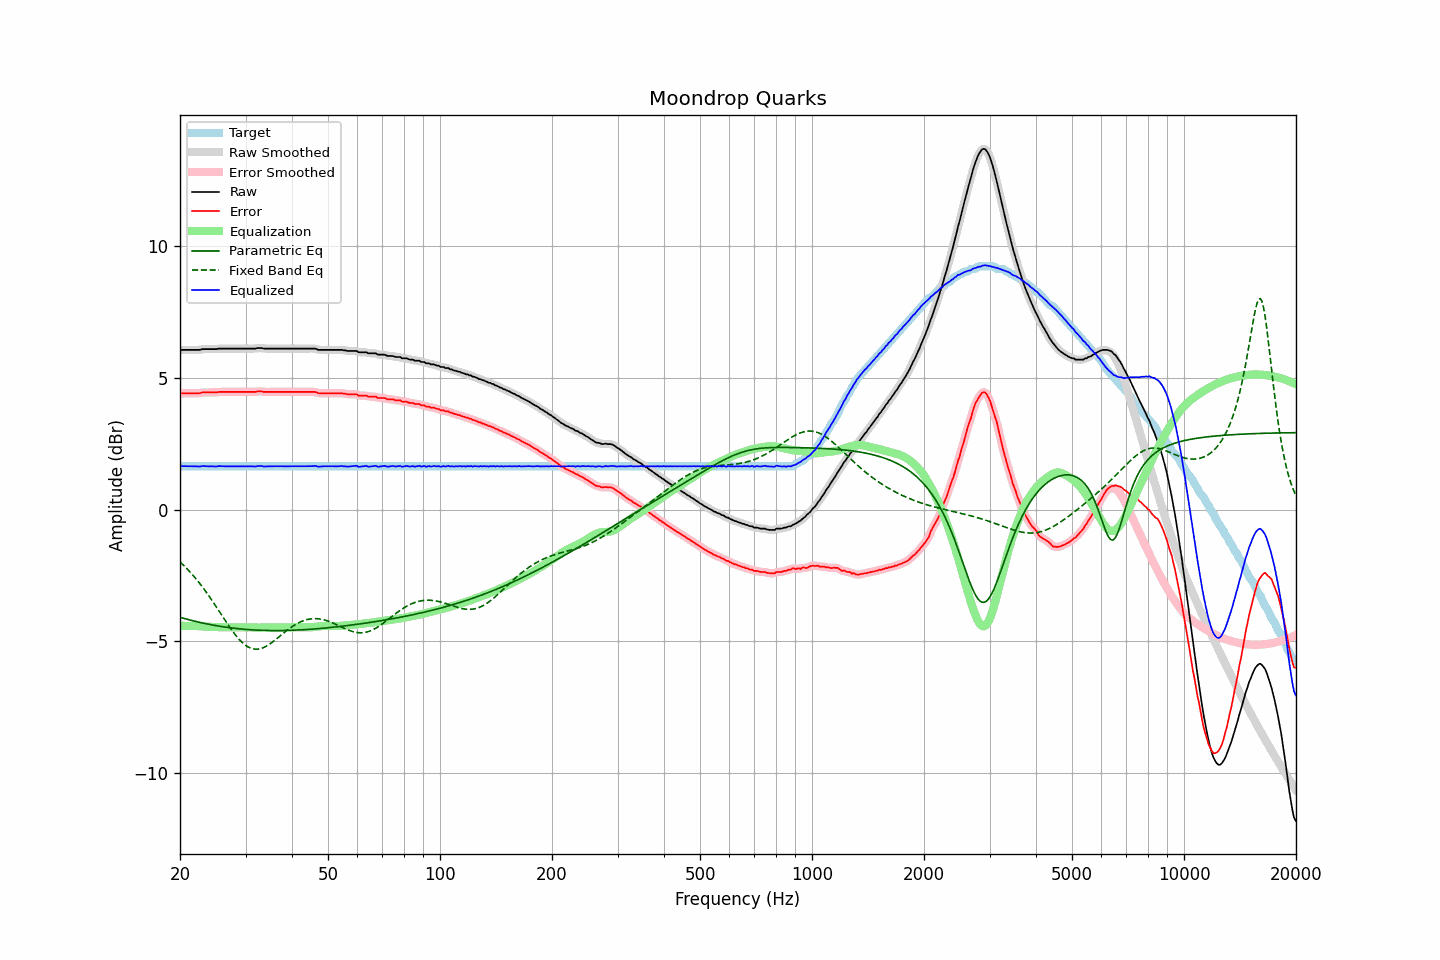

Data behind this chart, as committed beside it:
frequency, raw, error, smoothed, error_smoothed, equalization, parametric_eq, fixed_band_eq, equalized_raw, equalized_smoothed, target
20.00, 6.05, 4.40, 6.05, 4.41, -4.42, -4.09, -1.99, 1.63, 1.64, 1.65
20.20, 6.07, 4.42, 6.06, 4.41, -4.42, -4.11, -2.04, 1.65, 1.64, 1.65
20.40, 6.07, 4.42, 6.07, 4.42, -4.42, -4.13, -2.10, 1.65, 1.65, 1.65
20.61, 6.07, 4.42, 6.07, 4.42, -4.42, -4.14, -2.16, 1.65, 1.65, 1.65
20.81, 6.07, 4.42, 6.07, 4.42, -4.42, -4.16, -2.22, 1.65, 1.65, 1.65
21.02, 6.07, 4.42, 6.07, 4.42, -4.42, -4.18, -2.29, 1.65, 1.65, 1.65
21.23, 6.07, 4.42, 6.07, 4.42, -4.42, -4.19, -2.35, 1.65, 1.65, 1.65
21.44, 6.07, 4.42, 6.07, 4.42, -4.42, -4.21, -2.42, 1.65, 1.65, 1.65
21.66, 6.07, 4.42, 6.07, 4.42, -4.42, -4.22, -2.49, 1.65, 1.65, 1.65
21.87, 6.07, 4.42, 6.07, 4.42, -4.42, -4.24, -2.56, 1.65, 1.65, 1.65
22.09, 6.07, 4.42, 6.07, 4.42, -4.42, -4.25, -2.63, 1.64, 1.64, 1.65
22.31, 6.07, 4.42, 6.07, 4.42, -4.43, -4.27, -2.71, 1.64, 1.64, 1.65
22.54, 6.07, 4.42, 6.07, 4.43, -4.43, -4.28, -2.78, 1.64, 1.64, 1.65
22.76, 6.08, 4.43, 6.08, 4.44, -4.44, -4.29, -2.86, 1.64, 1.64, 1.65
22.99, 6.10, 4.45, 6.09, 4.44, -4.44, -4.31, -2.94, 1.66, 1.65, 1.65
23.22, 6.10, 4.45, 6.10, 4.45, -4.44, -4.32, -3.02, 1.65, 1.65, 1.65
23.45, 6.10, 4.45, 6.10, 4.45, -4.45, -4.33, -3.11, 1.65, 1.65, 1.65
23.69, 6.10, 4.45, 6.10, 4.45, -4.45, -4.35, -3.19, 1.65, 1.65, 1.65
23.92, 6.10, 4.45, 6.10, 4.45, -4.45, -4.36, -3.28, 1.65, 1.65, 1.65
24.16, 6.10, 4.45, 6.10, 4.45, -4.45, -4.37, -3.37, 1.64, 1.64, 1.65
24.40, 6.10, 4.45, 6.10, 4.45, -4.45, -4.38, -3.46, 1.64, 1.64, 1.65
24.65, 6.10, 4.45, 6.10, 4.45, -4.46, -4.39, -3.55, 1.64, 1.64, 1.65
24.89, 6.10, 4.45, 6.10, 4.45, -4.46, -4.40, -3.64, 1.64, 1.64, 1.65
25.14, 6.10, 4.45, 6.10, 4.46, -4.46, -4.41, -3.74, 1.64, 1.64, 1.65
25.39, 6.12, 4.47, 6.11, 4.47, -4.46, -4.42, -3.83, 1.65, 1.65, 1.65
25.65, 6.12, 4.47, 6.12, 4.47, -4.47, -4.43, -3.92, 1.65, 1.65, 1.65
25.91, 6.12, 4.47, 6.12, 4.47, -4.47, -4.44, -4.02, 1.65, 1.65, 1.65
26.16, 6.12, 4.47, 6.12, 4.47, -4.47, -4.45, -4.11, 1.65, 1.65, 1.65
26.43, 6.12, 4.47, 6.12, 4.47, -4.47, -4.46, -4.20, 1.64, 1.64, 1.65
26.69, 6.12, 4.47, 6.12, 4.47, -4.47, -4.47, -4.29, 1.64, 1.64, 1.65
26.96, 6.12, 4.47, 6.12, 4.47, -4.47, -4.48, -4.38, 1.64, 1.64, 1.65
27.23, 6.12, 4.47, 6.12, 4.47, -4.47, -4.49, -4.47, 1.65, 1.65, 1.65
27.50, 6.12, 4.47, 6.12, 4.47, -4.47, -4.49, -4.56, 1.65, 1.65, 1.65
27.77, 6.12, 4.47, 6.12, 4.47, -4.47, -4.50, -4.64, 1.65, 1.65, 1.65
28.05, 6.12, 4.47, 6.12, 4.47, -4.47, -4.51, -4.72, 1.65, 1.65, 1.65
28.33, 6.12, 4.47, 6.12, 4.47, -4.47, -4.52, -4.80, 1.65, 1.65, 1.65
28.62, 6.12, 4.47, 6.12, 4.47, -4.47, -4.52, -4.87, 1.65, 1.65, 1.65
28.90, 6.12, 4.47, 6.12, 4.47, -4.47, -4.53, -4.94, 1.65, 1.65, 1.65
29.19, 6.12, 4.47, 6.12, 4.47, -4.47, -4.54, -5.01, 1.65, 1.65, 1.65
29.48, 6.12, 4.47, 6.12, 4.47, -4.47, -4.54, -5.06, 1.65, 1.65, 1.65
29.78, 6.12, 4.47, 6.12, 4.47, -4.47, -4.55, -5.12, 1.65, 1.65, 1.65
30.08, 6.12, 4.47, 6.12, 4.47, -4.47, -4.55, -5.16, 1.65, 1.65, 1.65
30.38, 6.12, 4.47, 6.12, 4.47, -4.47, -4.56, -5.20, 1.65, 1.65, 1.65
30.68, 6.12, 4.47, 6.12, 4.47, -4.47, -4.56, -5.24, 1.65, 1.65, 1.65
30.99, 6.12, 4.47, 6.12, 4.47, -4.47, -4.57, -5.26, 1.64, 1.64, 1.65
31.30, 6.12, 4.47, 6.12, 4.47, -4.48, -4.57, -5.28, 1.64, 1.64, 1.65
31.61, 6.12, 4.47, 6.12, 4.47, -4.48, -4.57, -5.29, 1.64, 1.64, 1.65
31.93, 6.12, 4.47, 6.12, 4.48, -4.48, -4.58, -5.30, 1.64, 1.64, 1.65
32.24, 6.14, 4.49, 6.13, 4.49, -4.48, -4.58, -5.30, 1.66, 1.65, 1.65
32.57, 6.14, 4.49, 6.14, 4.49, -4.48, -4.58, -5.29, 1.65, 1.66, 1.65
32.89, 6.14, 4.49, 6.14, 4.49, -4.48, -4.58, -5.28, 1.65, 1.66, 1.65
33.22, 6.14, 4.49, 6.13, 4.49, -4.48, -4.59, -5.26, 1.65, 1.65, 1.65
33.55, 6.12, 4.47, 6.12, 4.48, -4.48, -4.59, -5.24, 1.64, 1.64, 1.65
33.89, 6.12, 4.47, 6.12, 4.47, -4.48, -4.59, -5.21, 1.64, 1.64, 1.65
34.23, 6.12, 4.47, 6.12, 4.47, -4.48, -4.59, -5.18, 1.64, 1.64, 1.65
34.57, 6.12, 4.47, 6.12, 4.47, -4.47, -4.59, -5.14, 1.64, 1.64, 1.65
34.92, 6.12, 4.47, 6.12, 4.47, -4.47, -4.59, -5.10, 1.65, 1.65, 1.65
35.27, 6.12, 4.47, 6.12, 4.47, -4.47, -4.60, -5.06, 1.65, 1.65, 1.65
35.62, 6.12, 4.47, 6.12, 4.47, -4.47, -4.60, -5.01, 1.65, 1.65, 1.65
35.97, 6.12, 4.47, 6.12, 4.47, -4.47, -4.60, -4.96, 1.65, 1.65, 1.65
... 635 more rows
